The GitHub repository jyu1129/resnet50-crack-detection contains a labelled image folder "vgg-skz-crack-dataset" with 2 categories: crack, non crack. Examples follow, each with its label.

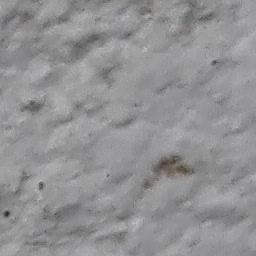
Label: non crack

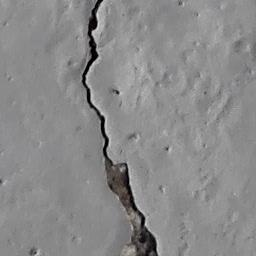
Label: crack

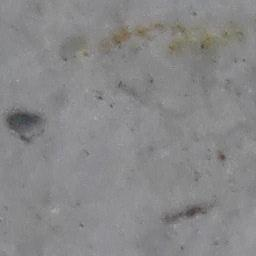
Label: non crack

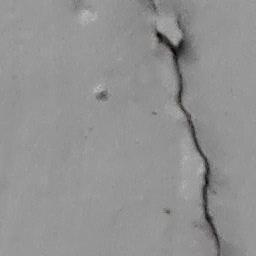
Label: crack

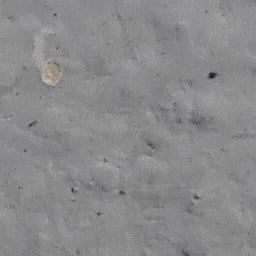
Label: non crack

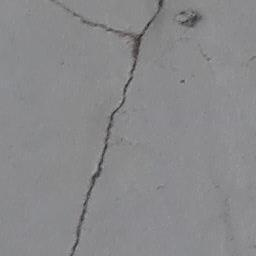
Label: crack
